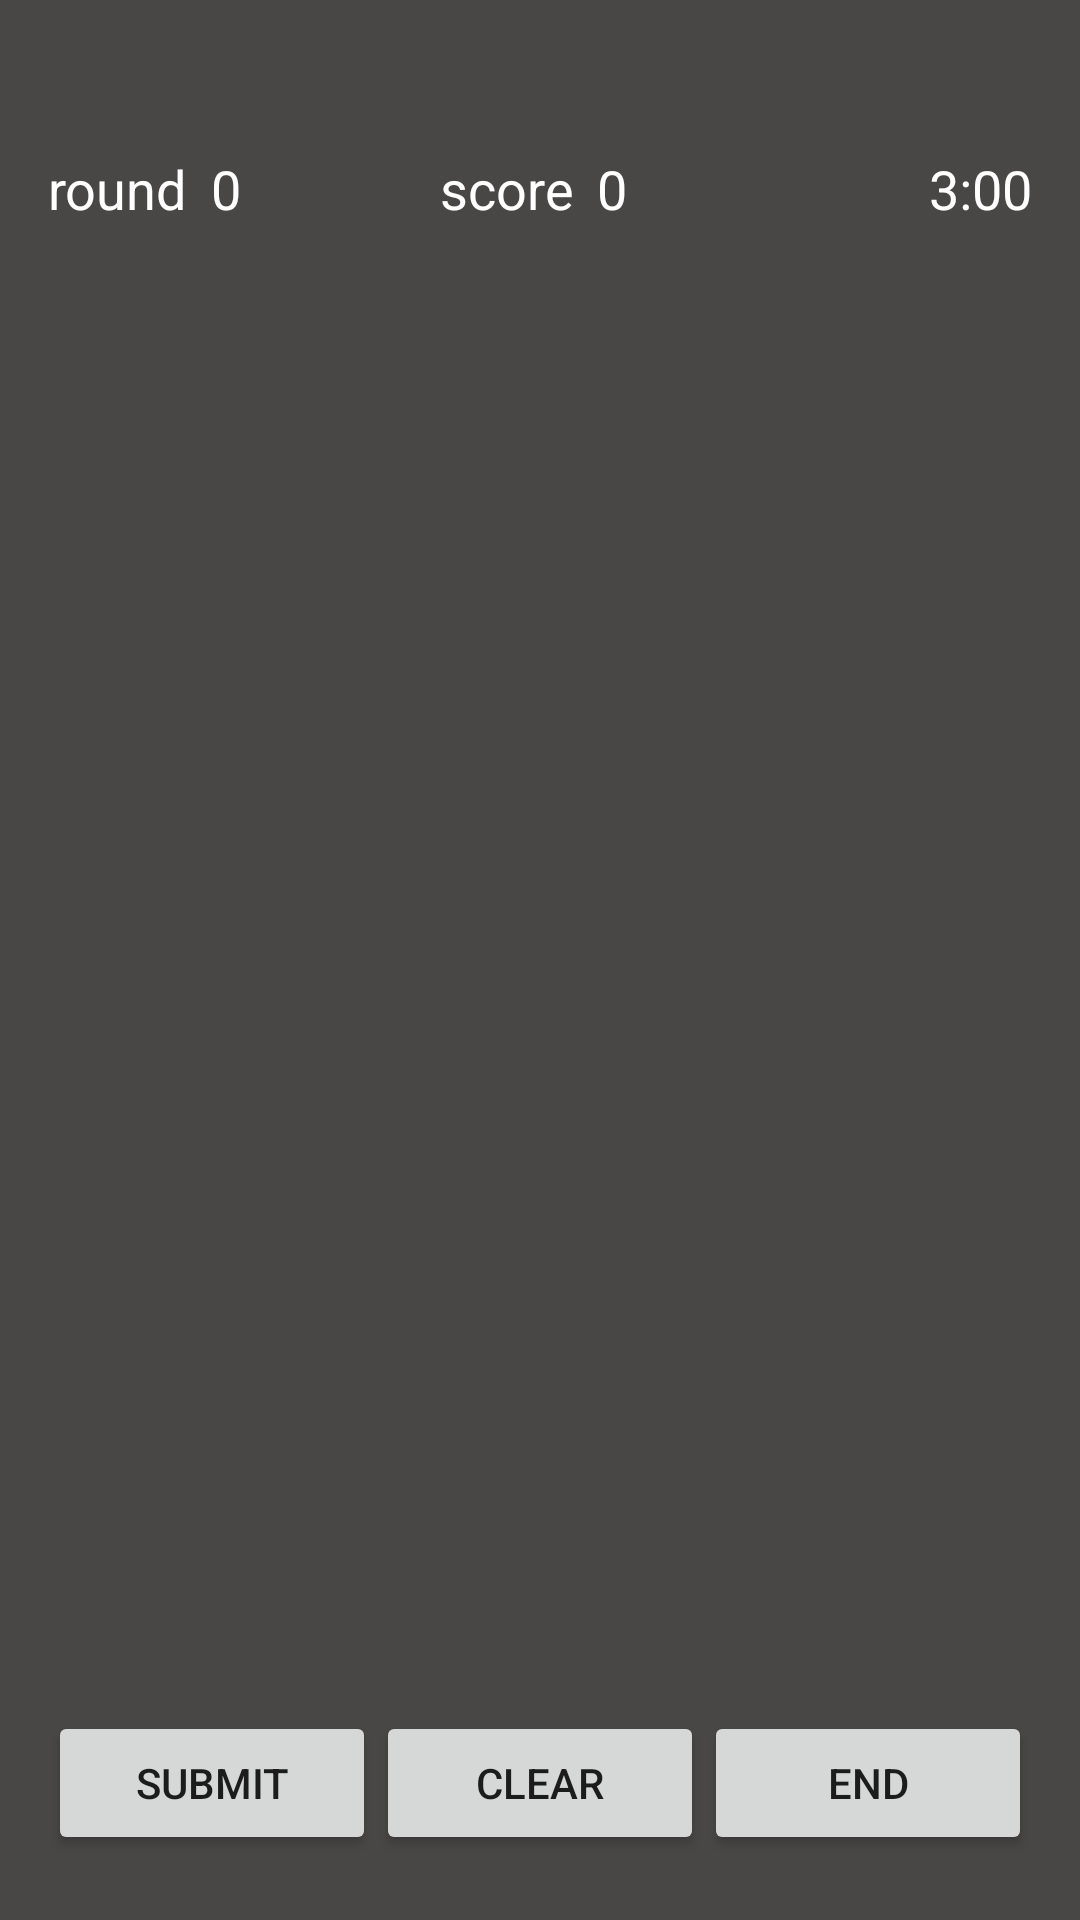

The Android layout XML behind this screen, and the referenced resources:
<!-- AndroidManifest.xml: application theme AppTheme -->
<!-- res/layout/content_single_player.xml -->
<?xml version="1.0" encoding="utf-8"?>
<LinearLayout xmlns:android="http://schemas.android.com/apk/res/android"
    xmlns:app="http://schemas.android.com/apk/res-auto"
    xmlns:tools="http://schemas.android.com/tools"
    android:orientation="vertical"
    android:layout_width="match_parent"
    android:layout_height="match_parent"
    android:paddingBottom="@dimen/activity_vertical_margin"
    android:paddingLeft="@dimen/activity_horizontal_margin"
    android:paddingRight="@dimen/activity_horizontal_margin"
    android:paddingTop="@dimen/activity_vertical_margin"
    app:layout_behavior="@string/appbar_scrolling_view_behavior"
    tools:context=".SinglePlayerActivity"
    tools:showIn="@layout/activity_single_player"
    android:background="#494646">

    
    <LinearLayout
        android:orientation="horizontal"
        android:layout_width="match_parent"
        android:layout_height="0dp"
        android:layout_weight="10">

        <TextView android:id="@+id/round_lbl"
            android:layout_width="wrap_content"
            android:layout_height="wrap_content"
            android:layout_gravity="bottom"
            android:text="round"
            android:textSize="18dp"
            android:textColor="@android:color/white" />
        <TextView android:id="@+id/round"
            android:layout_width="wrap_content"
            android:layout_height="wrap_content"
            android:layout_gravity="bottom"
            android:layout_marginLeft="8dp"
            android:text="0"
            android:textSize="18dp"
            android:textColor="@android:color/white" />
        <TextView android:id="@+id/score_lbl"
            android:layout_width="0dp"
            android:layout_height="wrap_content"
            android:layout_weight="1"
            android:layout_gravity="bottom"
            android:gravity="right"
            android:text="score"
            android:textSize="18dp"
            android:textColor="@android:color/white" />
        <TextView android:id="@+id/score"
            android:layout_width="0dp"
            android:layout_height="wrap_content"
            android:layout_weight="1"
            android:layout_gravity="bottom"
            android:gravity="left"
            android:layout_marginLeft="8dp"
            android:text="0"
            android:textSize="18dp"
            android:textColor="@android:color/white" />
        <TextView android:id="@+id/timer"
            android:layout_width="wrap_content"
            android:layout_height="wrap_content"
            android:layout_gravity="bottom"
            android:text="3:00"
            android:textSize="18dp"
            android:textColor="@android:color/white" />

    </LinearLayout>

    
    <LinearLayout
        android:orientation="horizontal"
        android:layout_width="match_parent"
        android:layout_height="0dp"
        android:layout_weight="10">

        <TextView
            android:id="@+id/input_word"
            android:layout_width="0dp"
            android:layout_height="wrap_content"
            android:layout_weight="1"
            android:layout_gravity="top"
            android:gravity="center"
            android:layout_marginTop="16dp"
            android:textSize="18dp" />

    </LinearLayout>

    
    <LinearLayout
        android:id="@+id/game_board_wrapper"
        android:layout_width="match_parent"
        android:layout_height="0dp"
        android:layout_weight="70"
        android:orientation="horizontal">

    </LinearLayout>

    
    <LinearLayout
        android:orientation="horizontal"
        android:layout_width="match_parent"
        android:layout_height="0dp"
        android:layout_weight="10"
        android:layout_marginTop="16dp">

        <Button
            android:id="@+id/button_submit"
            android:layout_width="0dp"
            android:layout_height="wrap_content"
            android:layout_weight="1"
            android:layout_gravity="center_vertical"
            android:text="Submit"
            android:onClick="buttonSubmitClick" />
        <Button
            android:id="@+id/button_clear"
            android:layout_width="0dp"
            android:layout_height="wrap_content"
            android:layout_weight="1"
            android:layout_gravity="center_vertical"
            android:text="Clear"
            android:onClick="buttonClearClick" />
        <Button
            style="?android:attr/buttonStyleSmall"
            android:layout_weight="1"
            android:layout_height="wrap_content"
            android:layout_gravity="center_vertical"
            android:text="End"
            android:id="@+id/button_end"
            android:onClick="endbuttonclick"
            android:layout_width="0dp" />

    </LinearLayout>

    
    
    
    
    
    
    
    

    
    
    
    
    

    
    
    
    
    
    
    
    
    
    
    
    
    
    
    
    
    
    

    

    
    
    
    
    
    
    

    
</LinearLayout>
<!-- res/layout/activity_single_player.xml (included above) -->
<?xml version="1.0" encoding="utf-8"?>
<android.support.design.widget.CoordinatorLayout
    xmlns:android="http://schemas.android.com/apk/res/android"
    xmlns:app="http://schemas.android.com/apk/res-auto"
    xmlns:tools="http://schemas.android.com/tools"
    android:layout_width="match_parent"
    android:layout_height="match_parent"
    android:fitsSystemWindows="true"
    tools:context=".SinglePlayerActivity">

    <include layout="@layout/content_single_player" />

</android.support.design.widget.CoordinatorLayout>
<!-- resources referenced by this layout -->
<resources>
  <dimen name="activity_horizontal_margin">16dp</dimen>
  <dimen name="activity_vertical_margin">16dp</dimen>
  <style name="AppTheme" parent="Theme.AppCompat.Light.DarkActionBar">
          
          <item name="colorPrimary">#66bb89</item>
          <item name="colorPrimaryDark">#4d8c66</item>
          <item name="colorAccent">#f44336</item>
          
      </style>
</resources>
